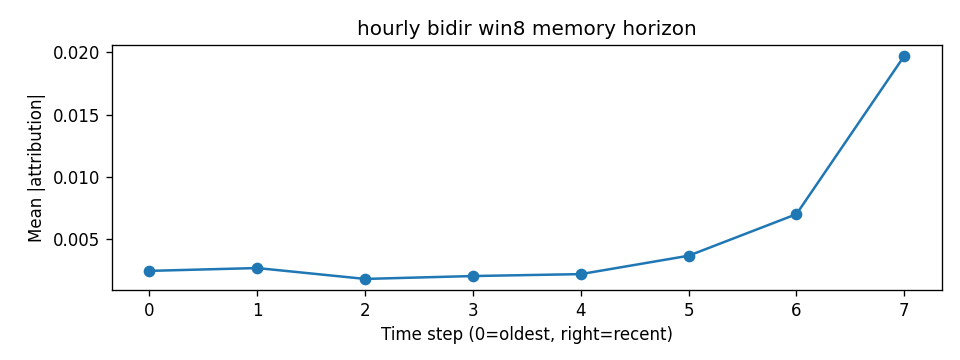

The data file committed next to this chart (first rows):
step, mean_abs_attr
0, 0.002484
1, 0.00271
2, 0.00184
3, 0.00207
4, 0.002224
5, 0.003696
6, 0.007025
7, 0.0197
